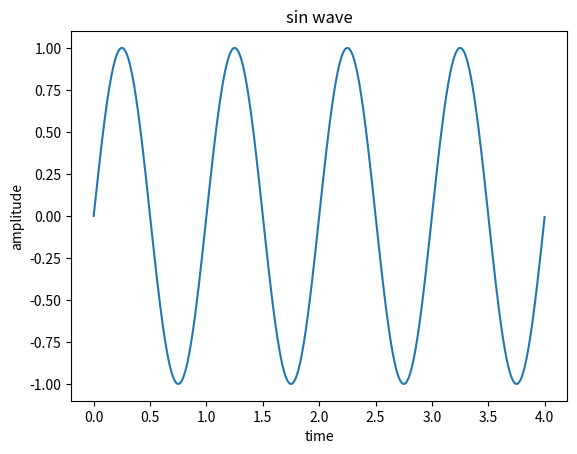

Python code for this plot:
#import numpy and matplotlib library

import numpy as np
import matplotlib.pyplot as plt

#To define independent and dependent variable
t = np.arange(0,4,0.001)
xt = np.sin(2*np.pi*1*t)

#To plot the graph
plt.plot(t,xt)
plt.title('sin wave')
plt.xlabel('time')
plt.ylabel('amplitude')
plt.show()
